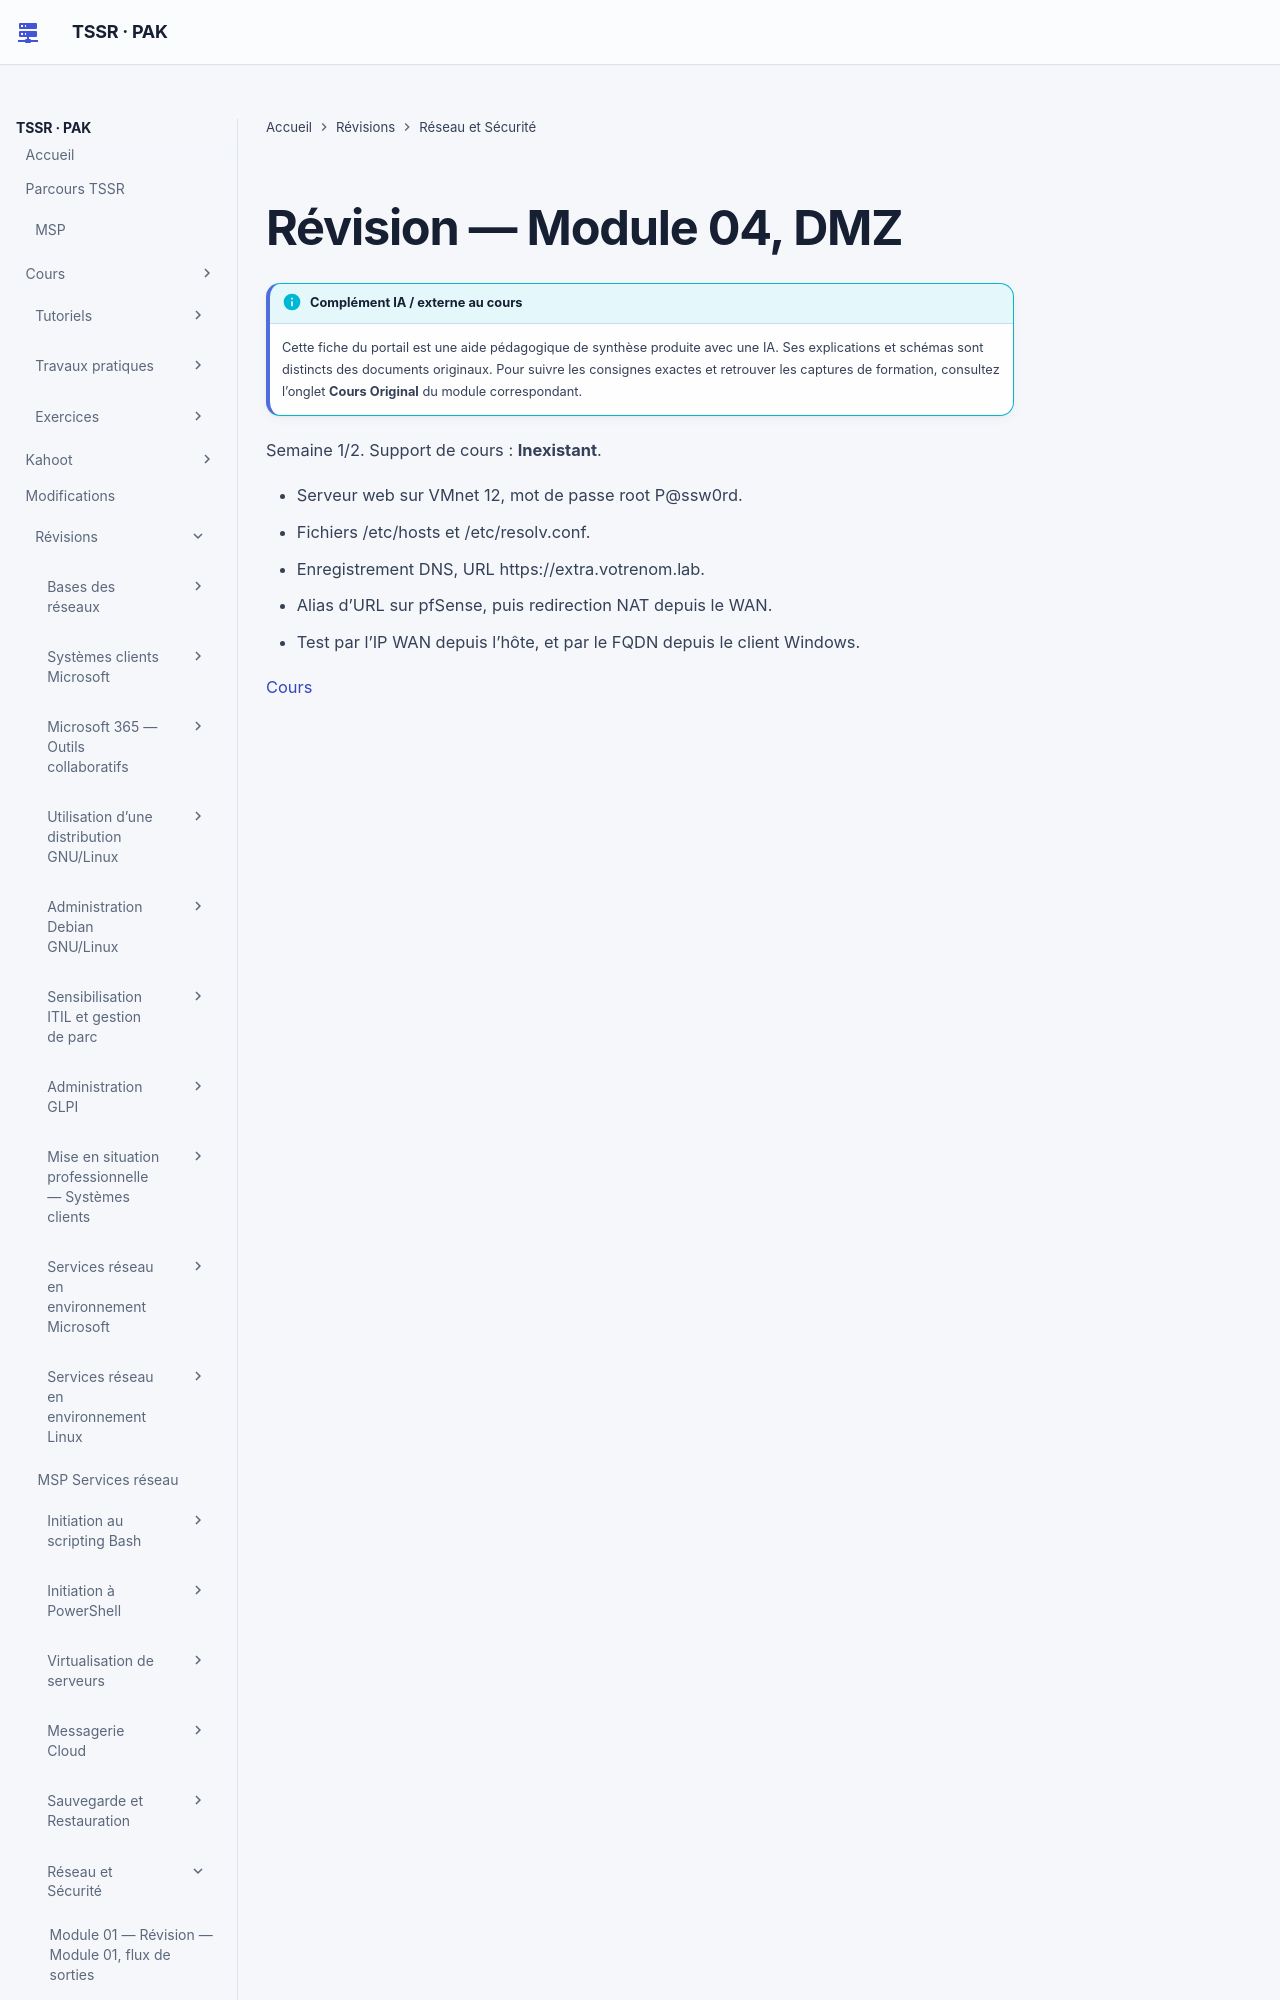

repository: sk34pk25/tssr-cours · page: revision/17-reseau-et-securite/module-04/index.html · generator: mkdocs

# Révision — Module 04, DMZ

Semaine 1/2. Support de cours : **Inexistant**.

- Serveur web sur VMnet 12, mot de passe root P@ssw0rd.
- Fichiers /etc/hosts et /etc/resolv.conf.
- Enregistrement DNS, URL https://extra.votrenom.lab.
- Alias d’URL sur pfSense, puis redirection NAT depuis le WAN.
- Test par l’IP WAN
